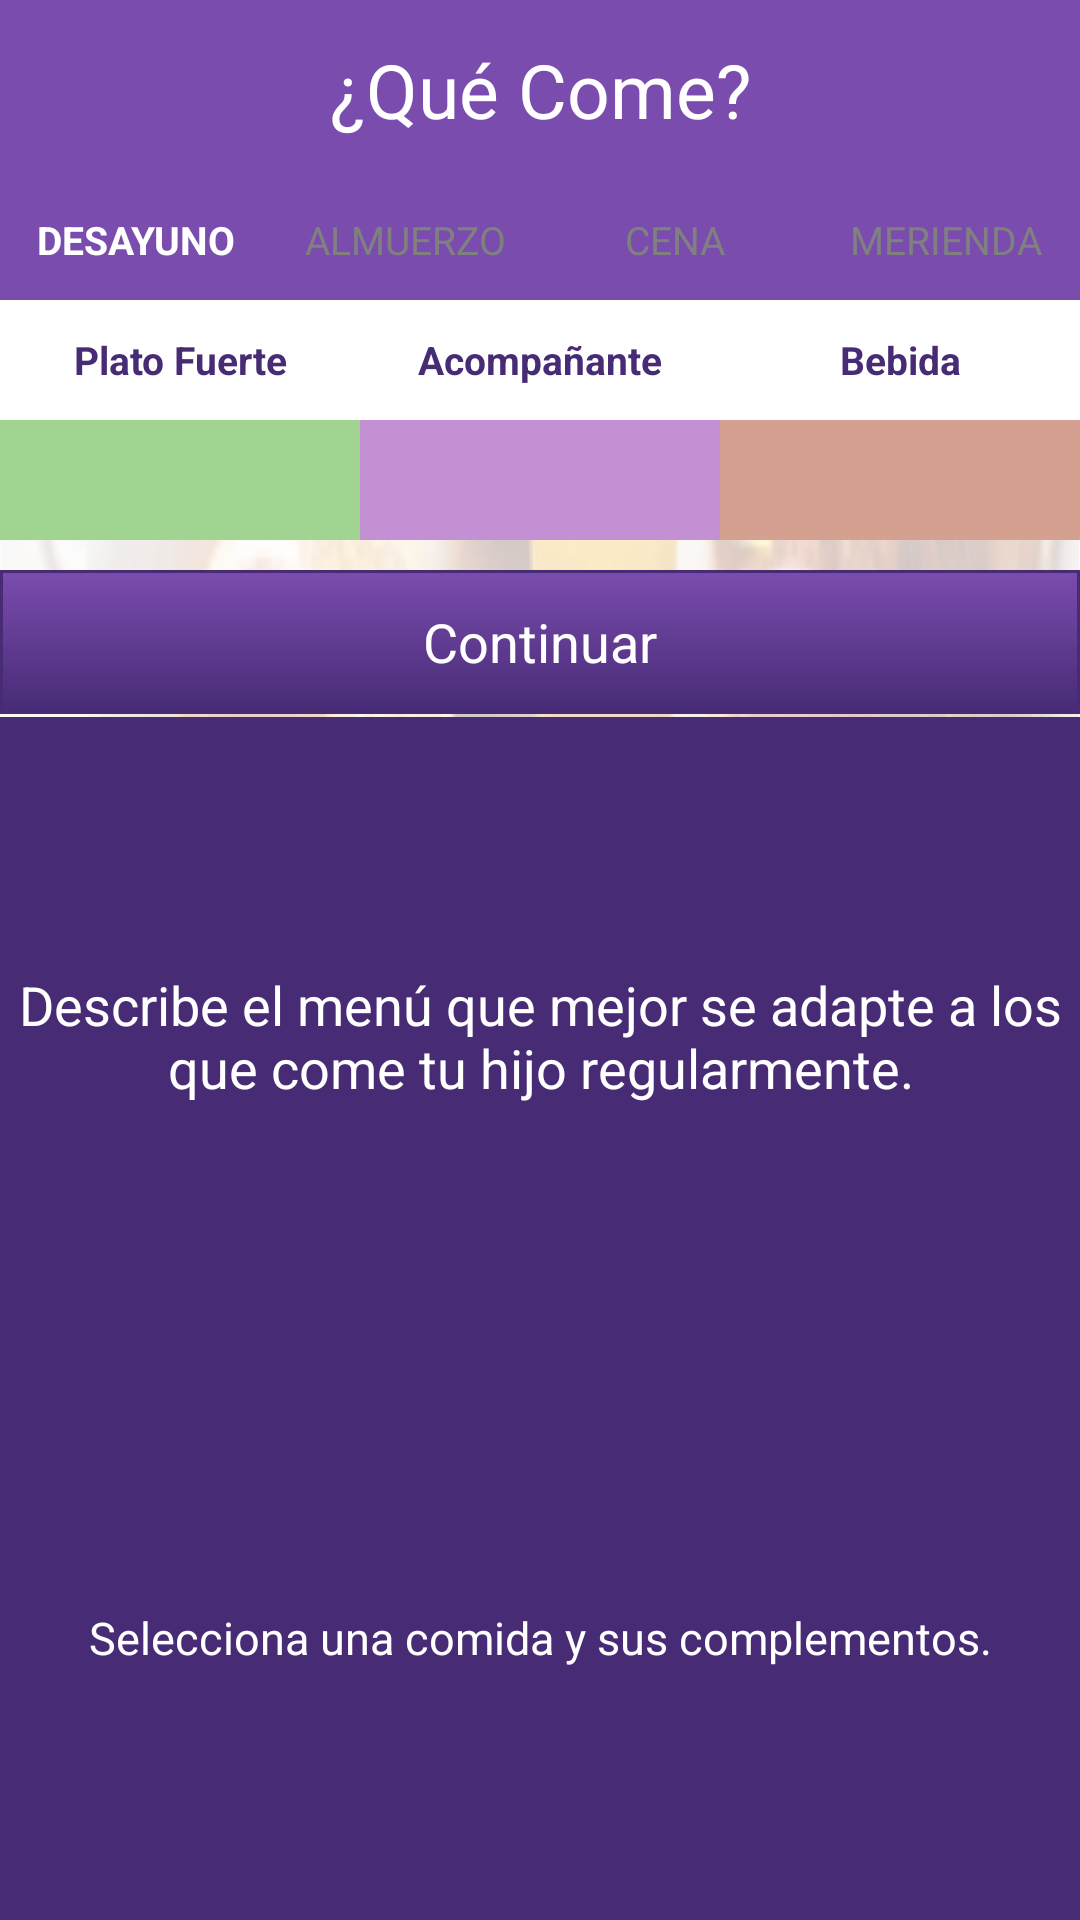

Produce the Android XML layout that renders to this screen, including the resource entries it uses.
<!-- AndroidManifest.xml: application theme CustomActionBarTheme -->
<!-- res/layout/activity_main.xml -->
<LinearLayout xmlns:android="http://schemas.android.com/apk/res/android"
    android:layout_width="fill_parent"
    android:layout_height="fill_parent"
    android:orientation="vertical"
    android:background="@drawable/breakfasttarslucid" >



    <TextView
        android:layout_width="match_parent"
        android:layout_height="wrap_content"
        android:textAppearance="?android:attr/textAppearanceLarge"
        android:text="¿Qué Come?"
        android:textSize="25dp"
        android:background="@color/food_morado_claro"
        android:textColor="@color/white"
        android:height="60dp"
        android:layout_gravity="center"
        android:gravity="center"
        android:id="@+id/textView4" />



    <LinearLayout
        android:orientation="horizontal"
        android:layout_width="match_parent"
        android:layout_height="wrap_content"
        android:background="@color/food_morado_claro"
        android:weightSum="4">

        <TextView
            android:textSize="13dp"
            android:layout_width="match_parent"
            android:layout_height="40dp"
            android:textAppearance="?android:attr/textAppearanceLarge"
            android:text="DESAYUNO"
            android:textStyle="bold"
            android:background="@color/food_morado_claro"
            android:textColor="@color/white"
            android:gravity="center_horizontal|center_vertical"
            android:id="@+id/textViewFaseDesayunoTitle"
            android:layout_weight="1"
            />

        <TextView
            android:textSize="13dp"
            android:layout_width="match_parent"
            android:layout_height="40dp"
            android:textAppearance="?android:attr/textAppearanceLarge"
            android:text="ALMUERZO"
            android:background="@color/food_morado_claro"
            android:textColor="@color/gray"
            android:gravity="center_horizontal|center_vertical"
            android:id="@+id/textViewFaseAlmuerzoTitle"
            android:layout_weight="1"
            />

        <TextView
            android:textSize="13dp"
            android:layout_width="match_parent"
            android:layout_height="40dp"
            android:textAppearance="?android:attr/textAppearanceLarge"
            android:text="CENA"
            android:background="@color/food_morado_claro"
            android:textColor="@color/gray"
            android:gravity="center_horizontal|center_vertical"
            android:id="@+id/textViewFaseCenaTitle"
            android:layout_weight="1"
            />

        <TextView
            android:textSize="13dp"
            android:layout_width="match_parent"
            android:layout_height="40dp"
            android:textAppearance="?android:attr/textAppearanceLarge"
            android:text="MERIENDA"
            android:background="@color/food_morado_claro"
            android:textColor="@color/gray"
            android:gravity="center_horizontal|center_vertical"
            android:id="@+id/textViewFaseMeriendaTitle"
            android:layout_weight="1"
            />
    </LinearLayout>




    <LinearLayout
        android:orientation="horizontal"
        android:layout_width="match_parent"
        android:layout_height="wrap_content"
        android:weightSum="3">

        <TextView
            android:textSize="13dp"
            android:layout_width="match_parent"
            android:layout_height="40dp"
            android:textAppearance="?android:attr/textAppearanceLarge"
            android:text="Plato Fuerte"
            android:textStyle="bold"
            android:background="@color/white"
            android:textColor="@color/food_morado"
            android:gravity="center_horizontal|center_vertical"
            android:id="@+id/textViewPlatoFuerteTitle"
            android:layout_weight="1"
            />

        <TextView
            android:textSize="13dp"
            android:layout_width="match_parent"
            android:layout_height="40dp"
            android:textAppearance="?android:attr/textAppearanceLarge"
            android:text="Acompañante"
            android:textStyle="bold"
            android:background="@color/white"
            android:textColor="@color/food_morado"
            android:gravity="center_horizontal|center_vertical"
            android:id="@+id/textViewAcompañanteTitle"
            android:layout_weight="1"
            />

        <TextView
            android:textSize="13dp"
            android:layout_width="match_parent"
            android:layout_height="40dp"
            android:textAppearance="?android:attr/textAppearanceLarge"
            android:text="Bebida"
            android:textStyle="bold"
            android:background="@color/white"
            android:textColor="@color/food_morado"
            android:gravity="center_horizontal|center_vertical"
            android:id="@+id/textViewBebidaTitle"
            android:layout_weight="1"
            />
    </LinearLayout>

    <LinearLayout
        android:orientation="horizontal"
        android:layout_width="match_parent"
        android:layout_height="50dp"
        android:weightSum="3">

        <TextView
            android:textSize="13dp"
            android:layout_width="match_parent"
            android:layout_height="40dp"
            android:textAppearance="?android:attr/textAppearanceLarge"
            android:text=""
            android:background="@color/food_green"
            android:textColor="@color/black"
            android:gravity="center_horizontal|center_vertical"
            android:id="@+id/textViewPlatoFuerte"
            android:layout_weight="1"
            />

        <TextView
            android:textSize="13dp"
            android:layout_width="match_parent"
            android:layout_height="40dp"
            android:textAppearance="?android:attr/textAppearanceLarge"
            android:text=""
            android:background="@color/food_purple"
            android:textColor="@color/black"
            android:gravity="center_horizontal|center_vertical"
            android:id="@+id/textViewAcompañante"
            android:layout_weight="1"
            />

        <TextView
            android:textSize="13dp"
            android:layout_width="match_parent"
            android:layout_height="40dp"
            android:textAppearance="?android:attr/textAppearanceLarge"
            android:text=""
            android:background="@color/food_red"
            android:textColor="@color/black"
            android:gravity="center_horizontal|center_vertical"
            android:id="@+id/textViewBebida"
            android:layout_weight="1"
            />
    </LinearLayout>



    <ExpandableListView
        android:id="@+id/lvExp"
        android:layout_height="wrap_content"
        android:layout_width="match_parent"/>


    <Button
        android:layout_width="match_parent"
        android:layout_height="wrap_content"
        android:text="Continuar"
        android:gravity="center_vertical|center"
        android:background="@drawable/cutombutton"
        android:textColor="@color/white"
        android:layout_marginBottom="1dp"
      android:id="@+id/buttonContinuar" />

    <TextView
        android:textSize="18dp"
        android:layout_width="match_parent"
        android:layout_height="wrap_content"
        android:textAppearance="?android:attr/textAppearanceLarge"
        android:text="Describe el menú que mejor se adapte a los que come tu hijo regularmente."
        android:background="@color/food_morado"
        android:textColor="@color/white"
        android:gravity="center_horizontal|center_vertical"
        android:id="@+id/textViewInformacion"
        android:layout_weight="1"
        />

    <TextView
        android:textSize="15dp"
        android:layout_width="match_parent"
        android:layout_height="wrap_content"
        android:textAppearance="?android:attr/textAppearanceLarge"
        android:text="Selecciona una comida y sus complementos."
        android:background="@color/food_morado"
        android:textColor="@color/white"
        android:gravity="center_horizontal|center_vertical"
        android:id="@+id/textViewInformacionSeleccion"
        android:layout_weight="1"
        />

</LinearLayout>
<!-- resources referenced by this layout -->
<resources>
  <color name="black">#000000</color>
  <color name="food_green">#A1D490</color>
  <color name="food_morado">#472B75</color>
  <color name="food_morado_claro">#7A4CAE</color>
  <color name="food_purple">#C390D4</color>
  <color name="food_red">#D4A190</color>
  <color name="gray">#808080</color>
  <color name="white">#FFFFFF</color>
  <!-- drawable breakfasttarslucid: png bitmap (drawable, 554721 bytes) -->
  <!-- drawable cutombutton (drawable) -->
  <?xml version="1.0" encoding="utf-8"?>
  <selector
      xmlns:android="http://schemas.android.com/apk/res/android">
  
      <item android:state_pressed="true" >
          <shape>
              <gradient
                  android:startColor="@color/white"
                  android:endColor="@color/food_morado"
                  android:angle="270" />
              <stroke
                  android:width="1dp"
                  android:color="@color/food_morado_claro" />
              <corners
                  android:radius="0dp" />
              <padding
                  android:left="10dp"
                  android:top="10dp"
                  android:right="10dp"
                  android:bottom="10dp" />
          </shape>
      </item>
  
      <item android:state_focused="true" >
          <shape>
              <gradient
                  android:endColor="@color/food_morado"
                  android:startColor="@color/food_morado_claro"
                  android:angle="270" />
              <stroke
                  android:width="1dp"
                  android:color="@color/food_morado" />
              <corners
                  android:radius="0dp" />
              <padding
                  android:left="10dp"
                  android:top="10dp"
                  android:right="10dp"
                  android:bottom="10dp" />
          </shape>
      </item>
  
      <item>
          <shape>
              <gradient
                  android:endColor="@color/food_morado"
                  android:startColor="@color/food_morado_claro"
                  android:angle="270" />
              <stroke
                  android:width="1dp"
                  android:color="@color/food_morado" />
              <corners
                  android:radius="0dp" />
              <padding
                  android:left="10dp"
                  android:top="10dp"
                  android:right="10dp"
                  android:bottom="10dp" />
          </shape>
      </item>
  </selector>
  <style name="CustomActionBarTheme" parent="@android:style/Theme.Holo.Light.DarkActionBar">
          <item name="android:actionBarStyle">@style/MyActionBar</item>
      </style>
  <style name="MyActionBar" parent="@android:style/Widget.Holo.Light.ActionBar.Solid.Inverse">
          <item name="android:background">@color/food_morado</item>
      </style>
</resources>
